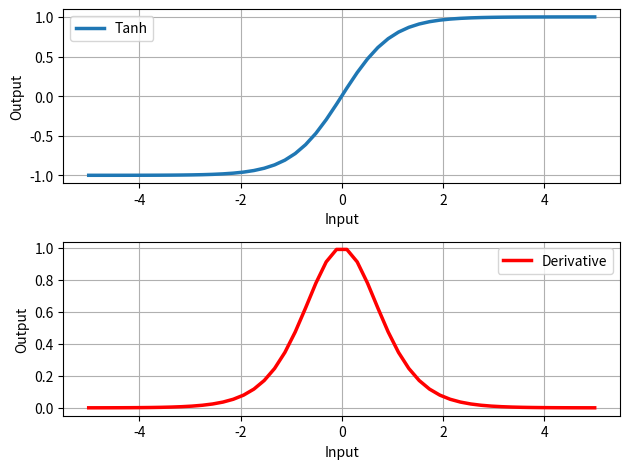

Write Python code to recreate this figure.
# -*- coding: utf-8 -*-

"""
 
"""

import numpy as np
import numpy.matlib 
import matplotlib.pyplot as plt

# Tanh function
def tanh(x):
    return (np.exp(x)-np.exp(-x)) / (np.exp(x)+np.exp(-x))

# Derivation
def dtanh(x):
    return 1.0 - (tanh(x)**2)

# Get some data
x = np.linspace(-5,5)

# Do the plots
fig, ax = plt.subplots(2,1)
ax[0].plot(x, tanh(x), lw=2.5, label='Tanh')
ax[0].grid()
ax[0].set_xlabel('Input')
ax[0].set_ylabel('Output')
ax[0].legend()
ax[1].plot(x, dtanh(x), lw=2.5, c='red', label='Derivative')
ax[1].grid()
ax[1].set_xlabel('Input')
ax[1].set_ylabel('Output')
ax[1].legend()
fig.tight_layout()

